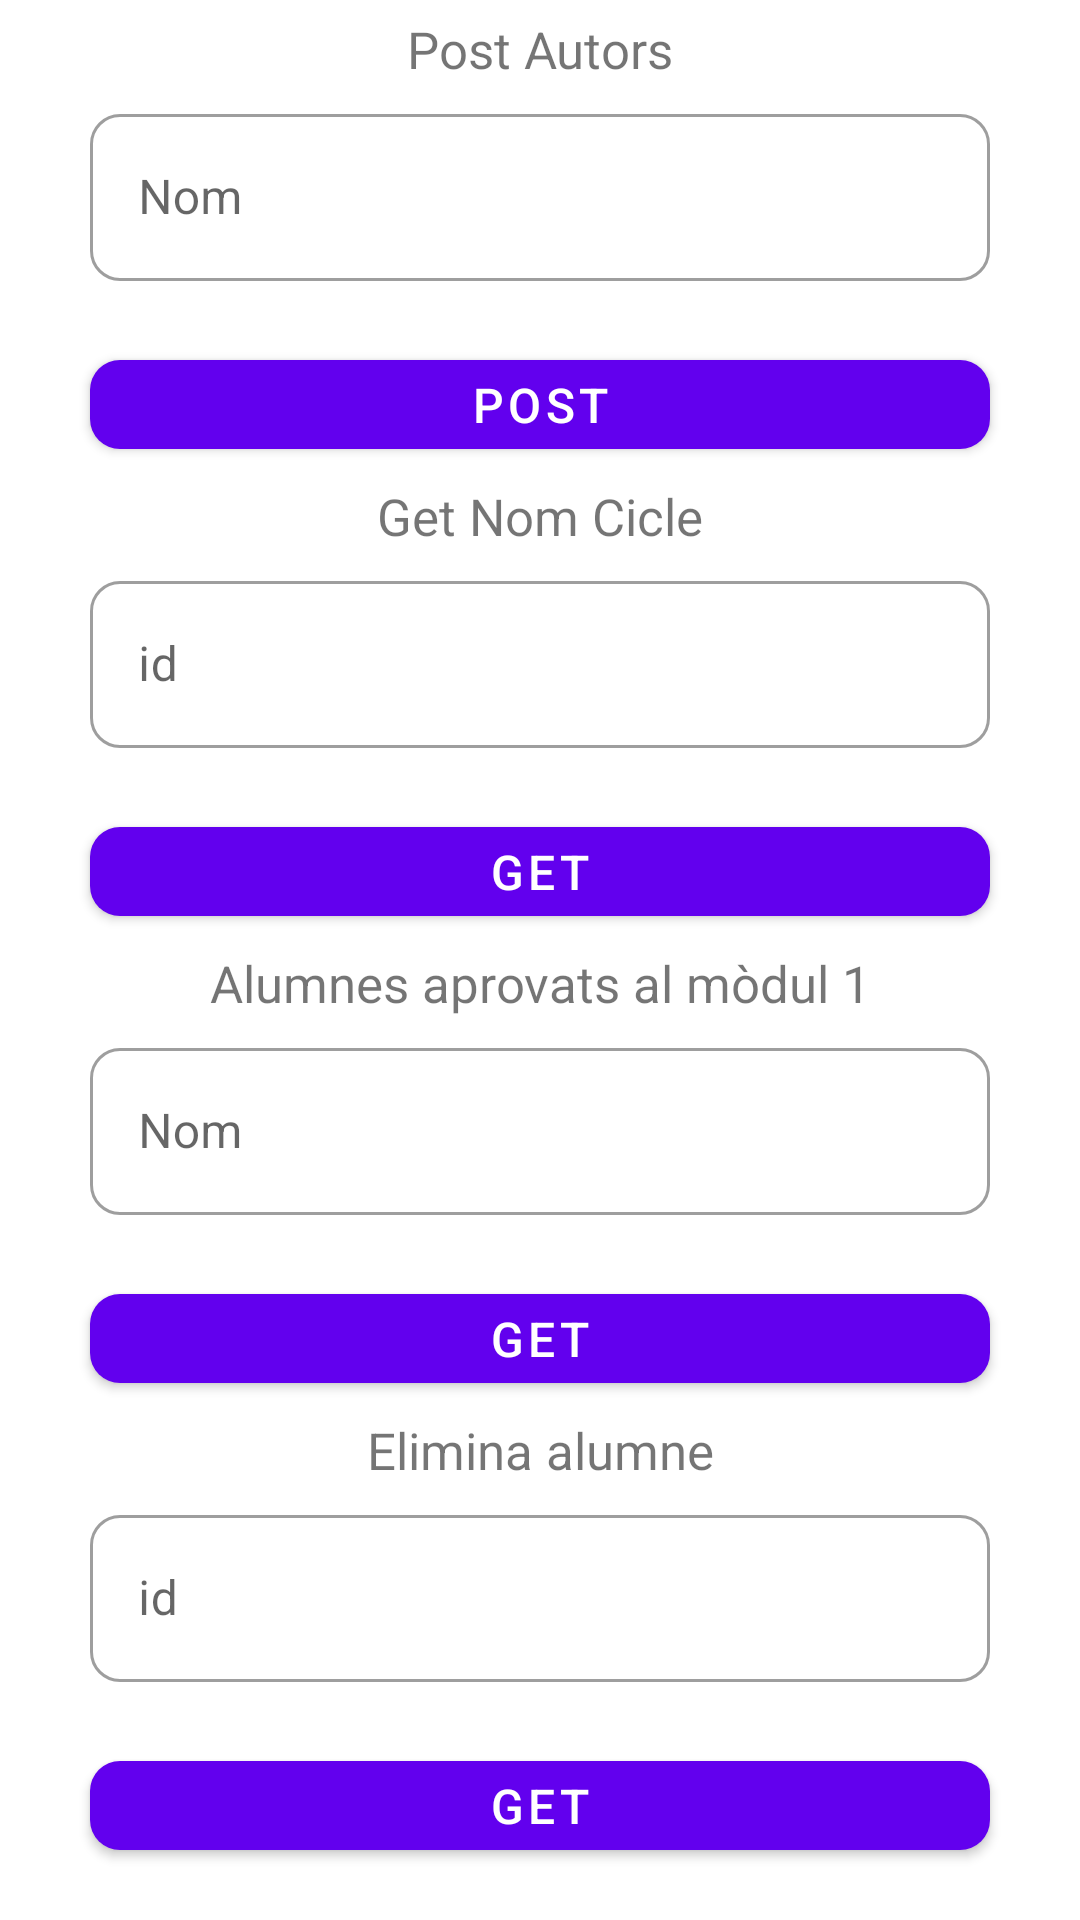

Here is an Android app screen rendered from its layout file. Give the layout XML and the strings, colors and styles it references.
<!-- AndroidManifest.xml: application theme Theme.ExamenApi -->
<!-- res/layout/fragment_actions.xml -->
<?xml version="1.0" encoding="utf-8"?>
<layout xmlns:android="http://schemas.android.com/apk/res/android"
    xmlns:app="http://schemas.android.com/apk/res-auto"
    xmlns:tools="http://schemas.android.com/tools">

    <androidx.constraintlayout.widget.ConstraintLayout
        android:layout_width="match_parent"
        android:layout_height="match_parent"
        tools:context=".ui.ActionsFragment">

        <TextView
            android:id="@+id/postAutors"
            android:layout_width="wrap_content"
            android:layout_height="wrap_content"
            android:layout_marginTop="5dp"
            android:text="Post Autors"
            android:textSize="17sp"
            app:layout_constraintEnd_toEndOf="parent"
            app:layout_constraintStart_toStartOf="parent"
            app:layout_constraintTop_toTopOf="parent" />

        <com.google.android.material.textfield.TextInputLayout
            android:id="@+id/postInputGroup"
            style="@style/Widget.MaterialComponents.TextInputLayout.OutlinedBox"
            android:layout_width="match_parent"
            android:layout_height="wrap_content"
            android:layout_marginStart="30dp"
            android:layout_marginTop="5dp"
            android:layout_marginEnd="30dp"
            app:boxCornerRadiusBottomEnd="10dp"
            app:boxCornerRadiusBottomStart="10dp"
            app:boxCornerRadiusTopEnd="10dp"
            app:boxCornerRadiusTopStart="10dp"
            app:errorEnabled="true"
            app:layout_constraintTop_toBottomOf="@+id/postAutors">

            <com.google.android.material.textfield.TextInputEditText
                android:id="@+id/postInput"
                android:layout_width="match_parent"
                android:layout_height="wrap_content"
                android:hint="Nom"
                android:imeOptions="actionDone"
                android:inputType="text" />

        </com.google.android.material.textfield.TextInputLayout>

        <com.google.android.material.button.MaterialButton
            android:id="@+id/postButton"
            android:layout_width="match_parent"
            android:layout_height="wrap_content"
            android:layout_marginStart="30dp"
            android:layout_marginEnd="30dp"
            android:minHeight="30dp"
            android:text="POST"
            android:textAllCaps="false"
            android:textColor="@color/white"
            android:textSize="16sp"
            app:cornerRadius="10dp"
            app:layout_constraintTop_toBottomOf="@id/postInputGroup" />

        <TextView
            android:id="@+id/getNomCicle"
            android:layout_width="wrap_content"
            android:layout_height="wrap_content"
            android:layout_marginTop="5dp"
            android:text="Get Nom Cicle"
            android:textSize="17sp"
            app:layout_constraintEnd_toEndOf="parent"
            app:layout_constraintStart_toStartOf="parent"
            app:layout_constraintTop_toBottomOf="@id/postButton" />

        <com.google.android.material.textfield.TextInputLayout
            android:id="@+id/getCicleInputGroup"
            style="@style/Widget.MaterialComponents.TextInputLayout.OutlinedBox"
            android:layout_width="match_parent"
            android:layout_height="wrap_content"
            android:layout_marginStart="30dp"
            android:layout_marginTop="5dp"
            android:layout_marginEnd="30dp"
            app:boxCornerRadiusBottomEnd="10dp"
            app:boxCornerRadiusBottomStart="10dp"
            app:boxCornerRadiusTopEnd="10dp"
            app:boxCornerRadiusTopStart="10dp"
            app:errorEnabled="true"
            app:layout_constraintTop_toBottomOf="@+id/getNomCicle">

            <com.google.android.material.textfield.TextInputEditText
                android:id="@+id/getCicleInput"
                android:layout_width="match_parent"
                android:layout_height="wrap_content"
                android:hint="id"
                android:imeOptions="actionDone"
                android:inputType="text" />

        </com.google.android.material.textfield.TextInputLayout>

        <com.google.android.material.button.MaterialButton
            android:id="@+id/getCicleButton"
            android:layout_width="match_parent"
            android:layout_height="wrap_content"
            android:layout_marginStart="30dp"
            android:layout_marginEnd="30dp"
            android:minHeight="30dp"
            android:text="GET"
            android:textAllCaps="false"
            android:textColor="@color/white"
            android:textSize="16sp"
            app:cornerRadius="10dp"
            app:layout_constraintTop_toBottomOf="@id/getCicleInputGroup" />

        <TextView
            android:id="@+id/alumnesAprovats"
            android:layout_width="wrap_content"
            android:layout_height="wrap_content"
            android:layout_marginTop="5dp"
            android:text="Alumnes aprovats al mòdul 1"
            android:textSize="17sp"
            app:layout_constraintTop_toBottomOf="@id/getCicleButton"
            app:layout_constraintEnd_toEndOf="parent"
            app:layout_constraintStart_toStartOf="parent" />

        <com.google.android.material.textfield.TextInputLayout
            android:id="@+id/getAprovatsModul"
            style="@style/Widget.MaterialComponents.TextInputLayout.OutlinedBox"
            android:layout_width="match_parent"
            android:layout_height="wrap_content"
            android:layout_marginStart="30dp"
            android:layout_marginTop="5dp"
            android:layout_marginEnd="30dp"
            app:boxCornerRadiusBottomEnd="10dp"
            app:boxCornerRadiusBottomStart="10dp"
            app:boxCornerRadiusTopEnd="10dp"
            app:boxCornerRadiusTopStart="10dp"
            app:errorEnabled="true"
            app:layout_constraintTop_toBottomOf="@+id/alumnesAprovats">

            <com.google.android.material.textfield.TextInputEditText
                android:id="@+id/getAprovatsModulInput"
                android:layout_width="match_parent"
                android:layout_height="wrap_content"
                android:hint="Nom"
                android:imeOptions="actionDone"
                android:inputType="text" />

        </com.google.android.material.textfield.TextInputLayout>

        <com.google.android.material.button.MaterialButton
            android:id="@+id/getAprovatsButton"
            android:layout_width="match_parent"
            android:layout_height="wrap_content"
            android:layout_marginStart="30dp"
            android:layout_marginEnd="30dp"
            android:minHeight="30dp"
            android:text="GET"
            android:textAllCaps="false"
            android:textColor="@color/white"
            android:textSize="16sp"
            app:cornerRadius="10dp"
            app:layout_constraintTop_toBottomOf="@id/getAprovatsModul" />

        <TextView
            android:id="@+id/deleteAlumne"
            android:layout_width="wrap_content"
            android:layout_height="wrap_content"
            android:layout_marginTop="5dp"
            android:text="Elimina alumne"
            android:textSize="17sp"
            app:layout_constraintEnd_toEndOf="parent"
            app:layout_constraintStart_toStartOf="parent"
            app:layout_constraintTop_toBottomOf="@id/getAprovatsButton" />

        <com.google.android.material.textfield.TextInputLayout
            android:id="@+id/deleteAlumneGroup"
            style="@style/Widget.MaterialComponents.TextInputLayout.OutlinedBox"
            android:layout_width="match_parent"
            android:layout_height="wrap_content"
            android:layout_marginStart="30dp"
            android:layout_marginTop="5dp"
            android:layout_marginEnd="30dp"
            app:boxCornerRadiusBottomEnd="10dp"
            app:boxCornerRadiusBottomStart="10dp"
            app:boxCornerRadiusTopEnd="10dp"
            app:boxCornerRadiusTopStart="10dp"
            app:errorEnabled="true"
            app:layout_constraintTop_toBottomOf="@+id/deleteAlumne">

            <com.google.android.material.textfield.TextInputEditText
                android:id="@+id/deleteInput"
                android:layout_width="match_parent"
                android:layout_height="wrap_content"
                android:hint="id"
                android:imeOptions="actionDone"
                android:inputType="text" />

        </com.google.android.material.textfield.TextInputLayout>

        <com.google.android.material.button.MaterialButton
            android:id="@+id/deleteAlumneButton"
            android:layout_width="match_parent"
            android:layout_height="wrap_content"
            android:layout_marginStart="30dp"
            android:layout_marginEnd="30dp"
            android:minHeight="30dp"
            android:text="GET"
            android:textAllCaps="false"
            android:textColor="@color/white"
            android:textSize="16sp"
            app:cornerRadius="10dp"
            app:layout_constraintTop_toBottomOf="@id/deleteAlumneGroup" />

    </androidx.constraintlayout.widget.ConstraintLayout>
</layout>
<!-- resources referenced by this layout -->
<resources>
  <style name="Theme.ExamenApi" parent="Theme.MaterialComponents.DayNight.DarkActionBar">
          
          <item name="colorPrimary">@color/purple_500</item>
          <item name="colorPrimaryVariant">@color/purple_700</item>
          <item name="colorOnPrimary">@color/white</item>
          
          <item name="colorSecondary">@color/teal_200</item>
          <item name="colorSecondaryVariant">@color/teal_700</item>
          <item name="colorOnSecondary">@color/black</item>
          
          <item name="android:statusBarColor" tools:targetApi="l">?attr/colorPrimaryVariant</item>
          
      </style>
  <!-- not gathered from this repository: default colours our renderer supplied (Android Studio template values) -->
  <color name="purple_500">#FF6200EE</color>
  <color name="purple_700">#FF3700B3</color>
  <color name="teal_200">#FF03DAC5</color>
  <color name="teal_700">#FF018786</color>
  <color name="black">#FF000000</color>
  <color name="white">#FFFFFFFF</color>
</resources>
